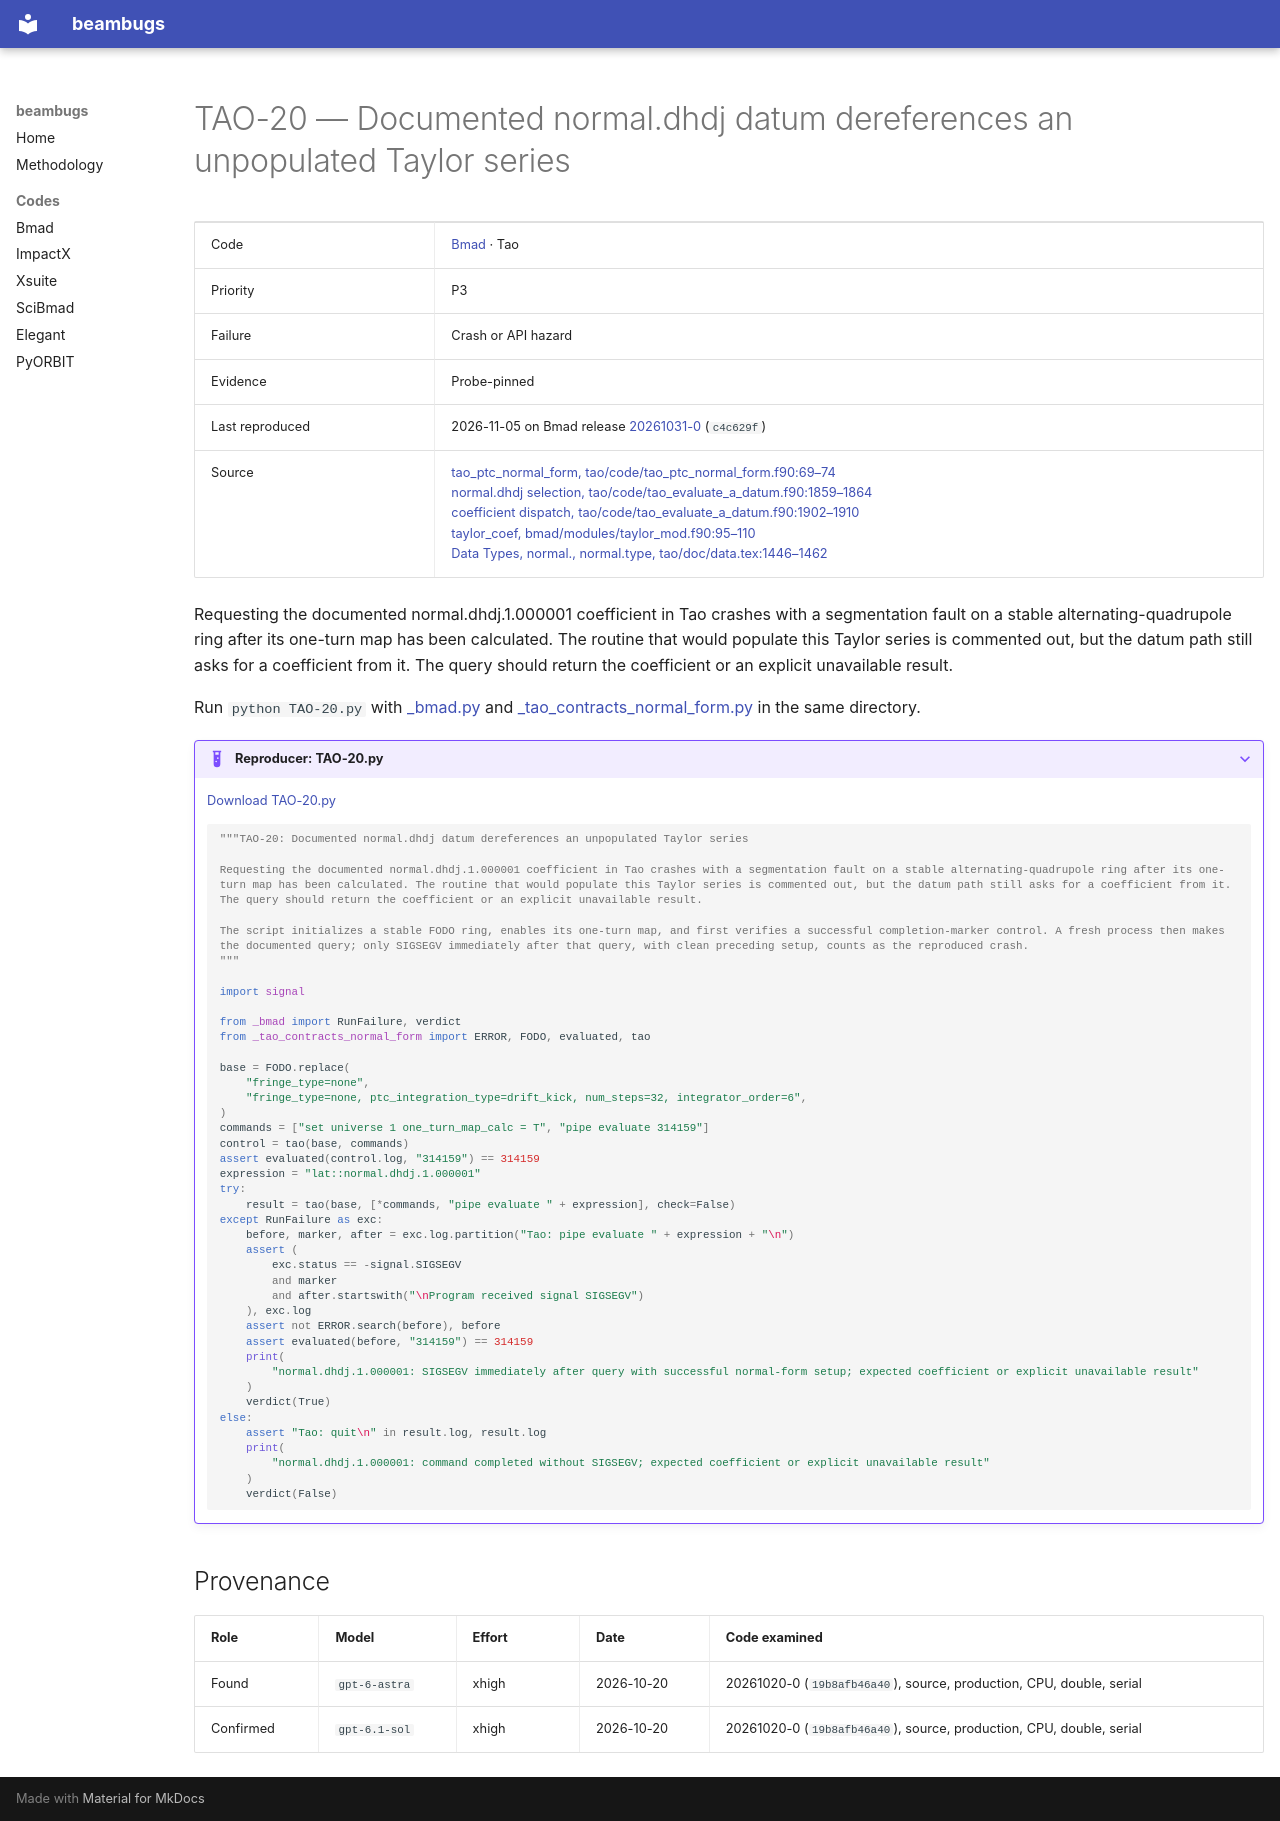

repository: nikitakuklev/beambugs · page: bmad/TAO-20/index.html · generator: mkdocs

---
title: "TAO-20: Documented normal.dhdj datum dereferences an unpopulated Taylor series"
hide:
  - toc
---

# TAO-20 — Documented normal.dhdj datum dereferences an unpopulated Taylor series

| | |
|---|---|
| Code | [Bmad](../index.md) · Tao |
| Priority | P3 |
| Failure | Crash or API hazard |
| Evidence | Probe-pinned |
| Last reproduced | 2026-11-05 on Bmad release [20261031-0](https://github.com/bmad-sim/bmad-ecosystem/tree/20261031-0) (`c4c629f`) |
| Source | [tao_ptc_normal_form, tao/code/tao_ptc_normal_form.f90:69–74](https://github.com/bmad-sim/bmad-ecosystem/blob/c4c629fc9071d3a56cb1ba5bc714baba65e9c5d3/tao/code/tao_ptc_normal_form.f90#L69-L74)<br>[normal.dhdj selection, tao/code/tao_evaluate_a_datum.f90:1859–1864](https://github.com/bmad-sim/bmad-ecosystem/blob/c4c629fc9071d3a56cb1ba5bc714baba65e9c5d3/tao/code/tao_evaluate_a_datum.f90#L1859-L1864)<br>[coefficient dispatch, tao/code/tao_evaluate_a_datum.f90:1902–1910](https://github.com/bmad-sim/bmad-ecosystem/blob/c4c629fc9071d3a56cb1ba5bc714baba65e9c5d3/tao/code/tao_evaluate_a_datum.f90#L1902-L1910)<br>[taylor_coef, bmad/modules/taylor_mod.f90:95–110](https://github.com/bmad-sim/bmad-ecosystem/blob/c4c629fc9071d3a56cb1ba5bc714baba65e9c5d3/bmad/modules/taylor_mod.f90#L95-L110)<br>[Data Types, normal.<type>, normal.type, tao/doc/data.tex:1446–1462](https://github.com/bmad-sim/bmad-ecosystem/blob/c4c629fc9071d3a56cb1ba5bc714baba65e9c5d3/tao/doc/data.tex#L1446-L1462) |

Requesting the documented normal.dhdj.1.000001 coefficient in Tao crashes with a segmentation fault on a stable alternating-quadrupole ring after its one-turn map has been calculated. The routine that would populate this Taylor series is commented out, but the datum path still asks for a coefficient from it. The query should return the coefficient or an explicit unavailable result.

Run `python TAO-20.py` with [_bmad.py](../helpers/_bmad.py) and [_tao_contracts_normal_form.py](../helpers/_tao_contracts_normal_form.py) in the same directory.

??? example "Reproducer: TAO-20.py"

    [Download TAO-20.py](TAO-20.py)

    ```python
    """TAO-20: Documented normal.dhdj datum dereferences an unpopulated Taylor series

    Requesting the documented normal.dhdj.1.000001 coefficient in Tao crashes with a segmentation fault on a stable alternating-quadrupole ring after its one-turn map has been calculated. The routine that would populate this Taylor series is commented out, but the datum path still asks for a coefficient from it. The query should return the coefficient or an explicit unavailable result.

    The script initializes a stable FODO ring, enables its one-turn map, and first verifies a successful completion-marker control. A fresh process then makes the documented query; only SIGSEGV immediately after that query, with clean preceding setup, counts as the reproduced crash.
    """

    import signal

    from _bmad import RunFailure, verdict
    from _tao_contracts_normal_form import ERROR, FODO, evaluated, tao

    base = FODO.replace(
        "fringe_type=none",
        "fringe_type=none, ptc_integration_type=drift_kick, num_steps=32, integrator_order=6",
    )
    commands = ["set universe 1 one_turn_map_calc = T", "pipe evaluate 314159"]
    control = tao(base, commands)
    assert evaluated(control.log, "314159") == 314159
    expression = "lat::normal.dhdj.1.000001"
    try:
        result = tao(base, [*commands, "pipe evaluate " + expression], check=False)
    except RunFailure as exc:
        before, marker, after = exc.log.partition("Tao: pipe evaluate " + expression + "\n")
        assert (
            exc.status == -signal.SIGSEGV
            and marker
            and after.startswith("\nProgram received signal SIGSEGV")
        ), exc.log
        assert not ERROR.search(before), before
        assert evaluated(before, "314159") == 314159
        print(
            "normal.dhdj.1.000001: SIGSEGV immediately after query with successful normal-form setup; expected coefficient or explicit unavailable result"
        )
        verdict(True)
    else:
        assert "Tao: quit\n" in result.log, result.log
        print(
            "normal.dhdj.1.000001: command completed without SIGSEGV; expected coefficient or explicit unavailable result"
        )
        verdict(False)

    ```

## Provenance

| Role | Model | Effort | Date | Code examined |
|---|---|---|---|---|
| Found | <span class="bb-nowrap">`gpt-6-astra`</span> | xhigh | <span class="bb-nowrap">2026-10-20</span> | 20261020-0 (`19b8afb46a40`), source, production, CPU, double, serial |
| Confirmed | <span class="bb-nowrap">`gpt-6.1-sol`</span> | xhigh | <span class="bb-nowrap">2026-10-20</span> | 20261020-0 (`19b8afb46a40`), source, production, CPU, double, serial |
